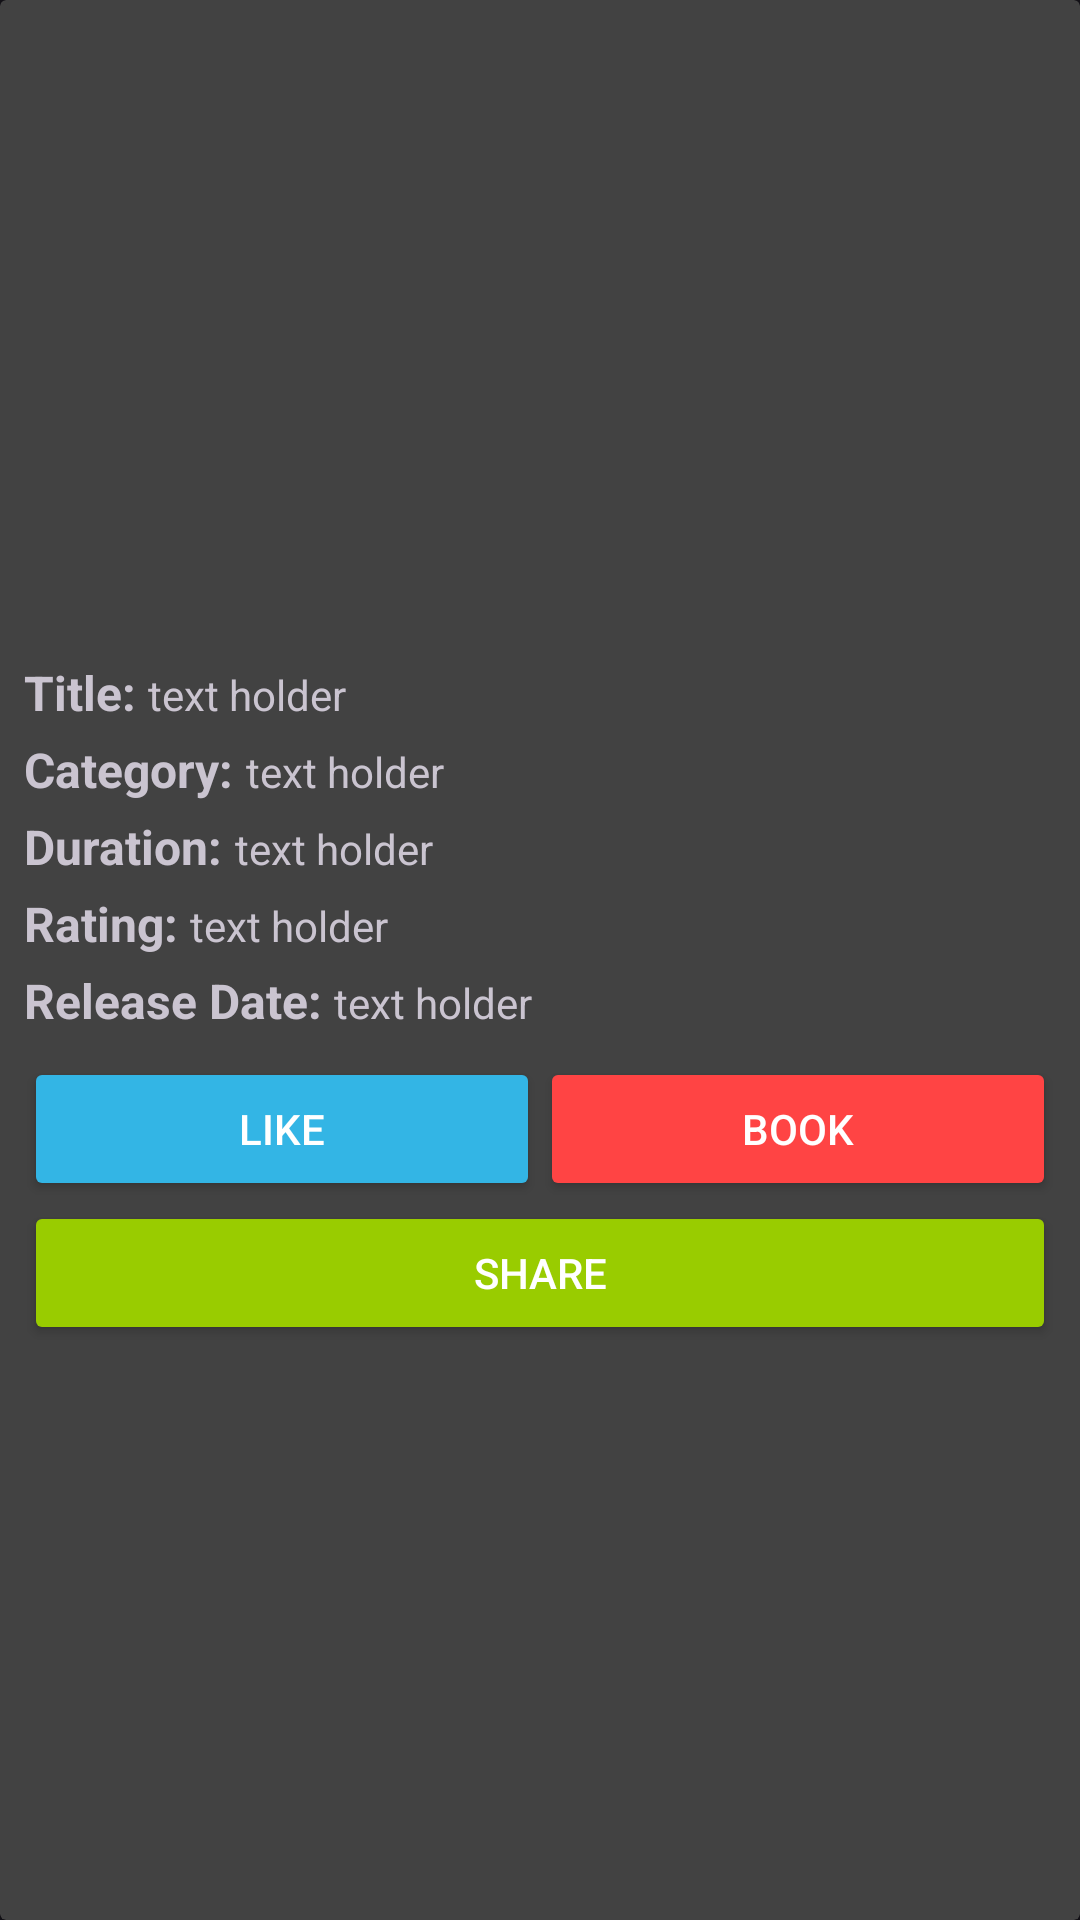

Here is an Android app screen rendered from its layout file. Give the layout XML and the strings, colors and styles it references.
<!-- AndroidManifest.xml: application theme Theme.Material3.Dark.NoActionBar -->
<!-- res/layout/movie_item.xml -->
<?xml version="1.0" encoding="utf-8"?>
<androidx.cardview.widget.CardView xmlns:android="http://schemas.android.com/apk/res/android"
    xmlns:app="http://schemas.android.com/apk/res-auto"
    android:layout_width="200dp"
    android:layout_height="wrap_content"
    android:layout_margin="8dp"
    app:cardElevation="8dp">

    <LinearLayout
        android:layout_width="match_parent"
        android:layout_height="wrap_content"
        android:orientation="vertical"
        android:gravity="center"
        android:padding="8dp"
        android:id="@+id/item_holder"
        android:backgroundTint="@android:drawable/screen_background_dark_transparent">

        <ImageView
            android:id="@+id/thumbnail"
            android:layout_width="150dp"
            android:layout_height="200dp"
            android:scaleType="centerCrop" />

        <LinearLayout
            android:layout_width="match_parent"
            android:layout_height="0dp"
            android:layout_weight="1"
            android:orientation="vertical"
            android:paddingTop="8dp">

            
            <LinearLayout
                android:layout_width="match_parent"
                android:layout_height="wrap_content"
                android:orientation="horizontal">

                <TextView
                    android:layout_width="wrap_content"
                    android:layout_height="wrap_content"
                    android:text="Title: "
                    android:textStyle="bold"
                    android:textSize="16sp"
                    android:layout_marginTop="4dp" />

                <TextView
                    android:id="@+id/title"
                    android:layout_width="wrap_content"
                    android:layout_height="wrap_content"
                    android:text="text holder"
                    android:layout_marginTop="4dp" />
            </LinearLayout>

            
            <LinearLayout
                android:layout_width="match_parent"
                android:layout_height="wrap_content"
                android:orientation="vertical">


            </LinearLayout>

            
            <LinearLayout
                android:layout_width="match_parent"
                android:layout_height="wrap_content"
                android:orientation="horizontal">

                <TextView
                    android:layout_width="wrap_content"
                    android:layout_height="wrap_content"
                    android:text="Category: "
                    android:textStyle="bold"
                    android:textSize="16sp"
                    android:layout_marginTop="4dp" />

                <TextView
                    android:id="@+id/category"
                    android:layout_width="wrap_content"
                    android:layout_height="wrap_content"
                    android:text="text holder"
                    android:layout_marginTop="4dp" />
            </LinearLayout>

            
            <LinearLayout
                android:layout_width="match_parent"
                android:layout_height="wrap_content"
                android:orientation="horizontal">

                <TextView
                    android:layout_width="wrap_content"
                    android:layout_height="wrap_content"
                    android:text="Duration: "
                    android:textStyle="bold"
                    android:textSize="16sp"
                    android:layout_marginTop="4dp" />

                <TextView
                    android:id="@+id/duration"
                    android:layout_width="wrap_content"
                    android:layout_height="wrap_content"
                    android:text="text holder"
                    android:layout_marginTop="4dp" />
            </LinearLayout>

            
            <LinearLayout
                android:layout_width="match_parent"
                android:layout_height="wrap_content"
                android:orientation="horizontal">

                <TextView
                    android:layout_width="wrap_content"
                    android:layout_height="wrap_content"
                    android:text="Rating: "
                    android:textStyle="bold"
                    android:textSize="16sp"
                    android:layout_marginTop="4dp" />

                <TextView
                    android:id="@+id/rating"
                    android:layout_width="wrap_content"
                    android:layout_height="wrap_content"
                    android:text="text holder"
                    android:layout_marginTop="4dp" />
            </LinearLayout>

            
            <LinearLayout
                android:layout_width="match_parent"
                android:layout_height="wrap_content"
                android:orientation="horizontal">

                <TextView
                    android:layout_width="wrap_content"
                    android:layout_height="wrap_content"
                    android:text="Release Date: "
                    android:textStyle="bold"
                    android:textSize="16sp"
                    android:layout_marginTop="4dp" />

                <TextView
                    android:id="@+id/releaseDate"
                    android:layout_width="wrap_content"
                    android:layout_height="wrap_content"
                    android:text="text holder"
                    android:layout_marginTop="4dp" />
            </LinearLayout>

        </LinearLayout>

        
        
        <LinearLayout
            android:layout_width="match_parent"
            android:layout_height="wrap_content"
            android:orientation="vertical"
            android:layout_marginTop="8dp"
            android:gravity="center">

            
            <LinearLayout
                android:layout_width="match_parent"
                android:layout_height="wrap_content"
                android:orientation="horizontal">

                <Button
                    android:id="@+id/add_to_interest"
                    android:layout_width="0dp"
                    android:layout_height="wrap_content"
                    android:layout_weight="1"
                    android:text="Like"
                    android:textColor="@android:color/white"
                    android:backgroundTint="@android:color/holo_blue_light" />

                <Button
                    android:id="@+id/book_now"
                    android:layout_width="0dp"
                    android:layout_height="wrap_content"
                    android:layout_weight="1"
                    android:text="Book"
                    android:textColor="@android:color/white"
                    android:backgroundTint="@android:color/holo_red_light" />
            </LinearLayout>

            
            <Button
                android:id="@+id/share"
                android:layout_width="match_parent"
                android:layout_height="wrap_content"
                android:text="Share"
                android:textColor="@android:color/white"
                android:backgroundTint="@android:color/holo_green_light" />
        </LinearLayout>

    </LinearLayout>
</androidx.cardview.widget.CardView>
<!-- resources referenced by this layout -->
<resources>

</resources>
